The GitHub repository yessikalegat/amle-pretrained-networks-transfer-learning contains a labelled image folder "beans" with 3 categories: angular leaf spot, bean rust, healthy. Examples follow, each with its label.

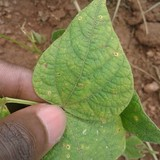
Label: bean rust

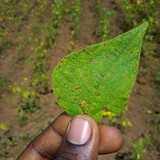
Label: angular leaf spot

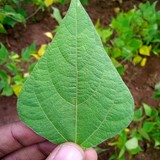
Label: healthy

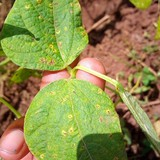
Label: bean rust

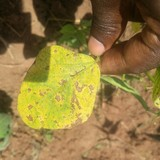
Label: angular leaf spot

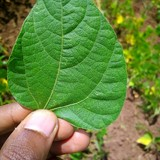
Label: healthy
